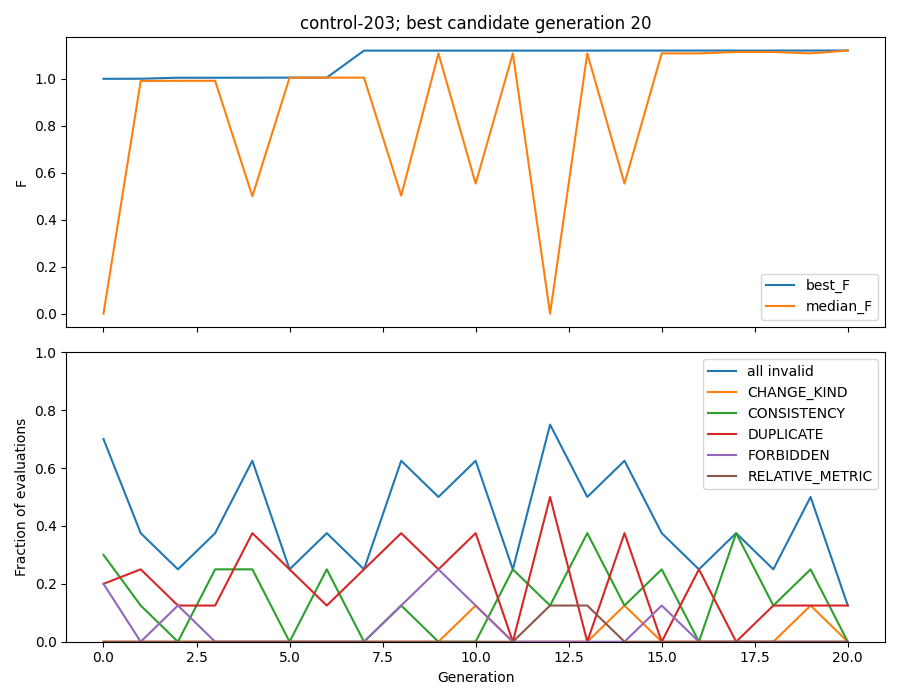

Values plotted in this chart, from the file beside it:
generation, best_F, median_F, best_candidate_generation, invalid_fraction, invalid_CHANGE_KIND, invalid_CONSISTENCY, invalid_DUPLICATE, invalid_FORBIDDEN, invalid_RELATIVE_METRIC
0, 1, 0.0, 20, 0.7, 0, 0.3, 0.2, 0.2, 0
1, 1.001, 0.9913, 20, 0.375, 0, 0.125, 0.25, 0, 0
2, 1.005, 0.9918, 20, 0.25, 0, 0, 0.125, 0.125, 0
3, 1.005, 0.9918, 20, 0.375, 0, 0.25, 0.125, 0, 0
4, 1.005, 0.5003, 20, 0.625, 0, 0.25, 0.375, 0, 0
5, 1.005, 1.005, 20, 0.25, 0, 0, 0.25, 0, 0
6, 1.005, 1.005, 20, 0.375, 0, 0.25, 0.125, 0, 0
7, 1.12, 1.005, 20, 0.25, 0, 0, 0.25, 0, 0
8, 1.12, 0.5027, 20, 0.625, 0, 0.125, 0.375, 0.125, 0
9, 1.12, 1.108, 20, 0.5, 0, 0, 0.25, 0.25, 0
10, 1.12, 0.5541, 20, 0.625, 0.125, 0, 0.375, 0.125, 0
11, 1.12, 1.108, 20, 0.25, 0, 0.25, 0, 0, 0
12, 1.12, 0.0, 20, 0.75, 0, 0.125, 0.5, 0, 0.125
13, 1.12, 1.108, 20, 0.5, 0, 0.375, 0, 0, 0.125
14, 1.121, 0.5541, 20, 0.625, 0.125, 0.125, 0.375, 0, 0
15, 1.121, 1.109, 20, 0.375, 0, 0.25, 0, 0.125, 0
16, 1.121, 1.109, 20, 0.25, 0, 0, 0.25, 0, 0
17, 1.121, 1.115, 20, 0.375, 0, 0.375, 0, 0, 0
18, 1.121, 1.115, 20, 0.25, 0, 0.125, 0.125, 0, 0
19, 1.121, 1.109, 20, 0.5, 0.125, 0.25, 0.125, 0, 0
20, 1.121, 1.121, 20, 0.125, 0, 0, 0.125, 0, 0
